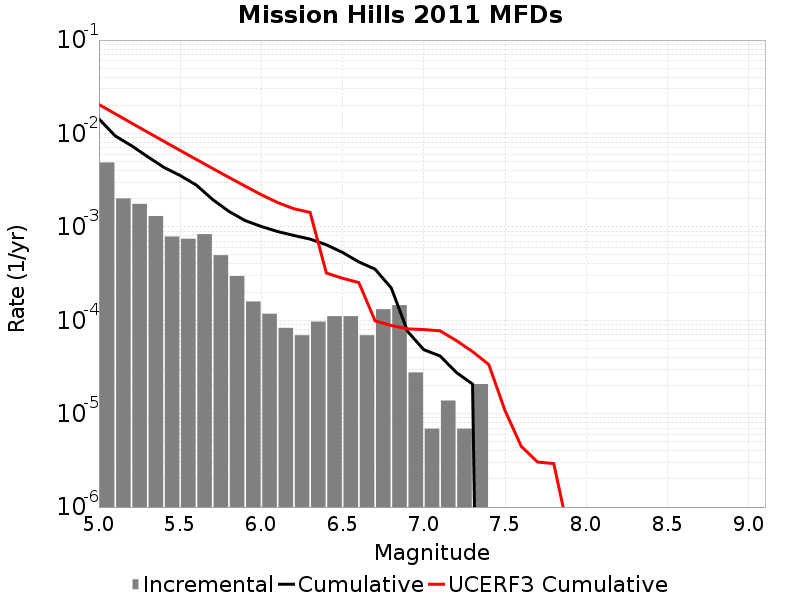

The data file committed next to this chart (first rows):
Magnitude, Incremental Rate, Cumulative Rate, UCERF3 Cumulative Rate
5.05, 0.004892, 0.01431, 0.02041
5.15, 0.002018, 0.009417, 0.01625
5.25, 0.001762, 0.0074, 0.01294
5.35, 0.001306, 0.005638, 0.01032
5.45, 7.876602E-4, 0.004332, 0.008235
5.55, 7.462044E-4, 0.003544, 0.006579
5.65, 8.360253E-4, 0.002798, 0.005264
5.75, 4.974696E-4, 0.001962, 0.004219
5.85, 2.970999E-4, 0.001465, 0.003389
5.95, 1.589139E-4, 0.001168, 0.00273
6.05, 1.174581E-4, 0.001009, 0.002206
6.15, 8.2911596E-5, 8.912997E-4, 0.001821
6.25, 6.9092996E-5, 8.083881E-4, 0.001563
6.35, 9.67302E-5, 7.392951E-4, 0.001428
6.45, 1.105488E-4, 6.425649E-4, 3.2079066E-4
6.55, 1.105488E-4, 5.320161E-4, 2.8149676E-4
6.65, 6.9092996E-5, 4.214673E-4, 2.53074E-4
6.75, 1.312767E-4, 3.523743E-4, 9.8463446E-5
6.85, 1.450953E-4, 2.210976E-4, 8.7889115E-5
6.95, 2.76372E-5, 7.6002296E-5, 8.0805934E-5
7.05, 6.9093E-6, 4.83651E-5, 7.953361E-5
7.15, 1.38186E-5, 4.1455798E-5, 7.7054545E-5
7.25, 6.9093E-6, 2.76372E-5, 6.062511E-5
7.35, 2.0727899E-5, 2.0727899E-5, 4.6206707E-5
7.45, 0.0, 0.0, 3.3561115E-5
7.55, 0.0, 0.0, 1.0776913E-5
7.65, 0.0, 0.0, 4.4666936E-6
7.75, 0.0, 0.0, 3.0349208E-6
7.85, 0.0, 0.0, 2.9209714E-6
7.95, 0.0, 0.0, 4.5245847E-7
8.05, 0.0, 0.0, 0.0
8.15, 0.0, 0.0, 0.0
8.25, 0.0, 0.0, 0.0
8.35, 0.0, 0.0, 0.0
8.45, 0.0, 0.0, 0.0
8.55, 0.0, 0.0, 0.0
8.65, 0.0, 0.0, 0.0
8.75, 0.0, 0.0, 0.0
8.85, 0.0, 0.0, 0.0
8.95, 0.0, 0.0, 0.0
9.05, 0.0, 0.0, 0.0
